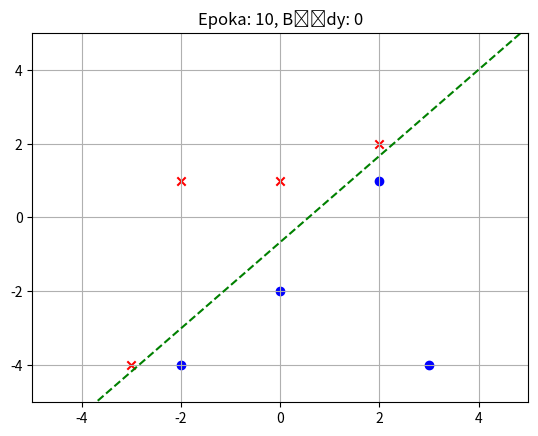

This chart was generated by the following Python code:
import numpy as np
import matplotlib.pyplot as plt
import random


dane = [
    [-3, -4, -1],
    [-2,  1, -1],
    [ 0,  1, -1],
    [ 2,  2, -1],
    [-2, -4,  1],
    [ 0, -2,  1],
    [ 2,  1,  1],
    [ 3, -4,  1]
]

wagi = np.zeros(3)
wspolcz = 0.1
epoki = 100

plt.ion()

for e in range(epoki):
    random.shuffle(dane)
    bledy = 0
    
    for row in dane:
        x1, x2, cel = row
        x = np.array([1, x1, x2])
        
        suma = np.dot(wagi, x)
        
        y = 1 if suma >= 0 else -1
        
        if y != cel:
            blad = cel - y
            wagi = wagi + wspolcz * blad * x
            bledy += 1

    plt.clf()
    plt.title(f"Epoka: {e+1}, Błędy: {bledy}")
    plt.grid(True)
    plt.xlim(-5, 5)
    plt.ylim(-5, 5)

    for d in dane:
        kolor = 'blue' if d[2] == 1 else 'red'
        znak = 'o' if d[2] == 1 else 'x'
        plt.scatter(d[0], d[1], c=kolor, marker=znak)

    xx = np.linspace(-5, 5, 100)
    if wagi[2] != 0:
        yy = -(wagi[1]*xx + wagi[0]) / wagi[2]
        plt.plot(xx, yy, 'g--')
    
    plt.pause(0.2)

    if bledy == 0:
        print("Koniec nauki!")
        print(f"Znalezione wagi: {wagi}")
        break

plt.ioff()
plt.show()